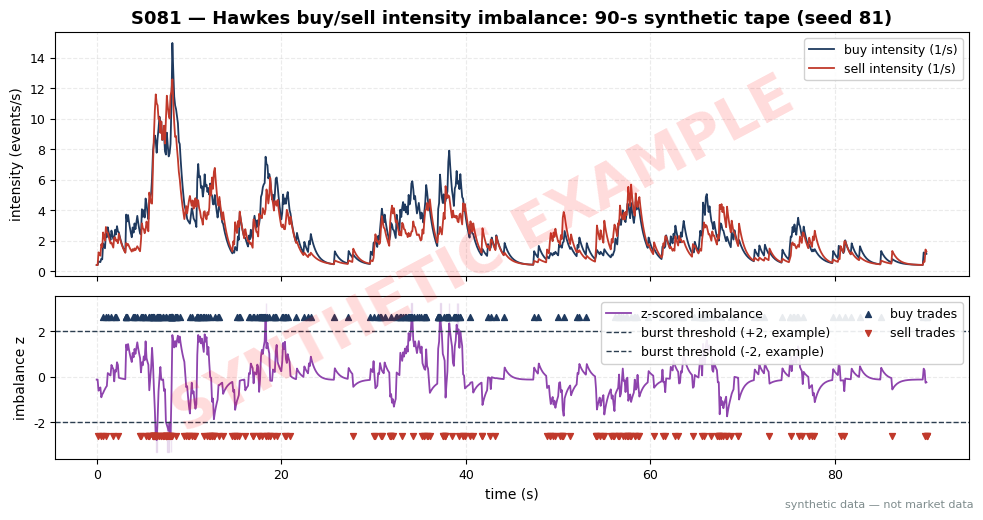

Python code for this plot: (Note: this script raises an exception after producing the figure.)
import matplotlib
matplotlib.use("Agg")  # headless render on the Mac/VM
import matplotlib.pyplot as plt
import numpy as np

# ---- HOUSE STYLE (do not restyle) ----
plt.rcParams.update({
    "figure.figsize": (10, 5.2),
    "figure.dpi": 150,
    "savefig.dpi": 150,
    "font.family": "DejaVu Sans",
    "font.size": 10,
    "axes.titlesize": 13,
    "axes.titleweight": "bold",
    "axes.labelsize": 10,
    "axes.grid": True,
    "grid.alpha": 0.25,
    "grid.linestyle": "--",
    "xtick.labelsize": 9,
    "ytick.labelsize": 9,
    "legend.fontsize": 9,
    "legend.framealpha": 0.9,
})
PALETTE = {
    "price":   "#1f3a5f",  # dark navy — primary price/equity line
    "signal":  "#c0392b",  # red — signal / entries
    "signal2": "#8e44ad",  # purple — secondary signal
    "volume":  "#7f8c8d",  # grey — volume bars
    "band":    "#aed6f1",  # light blue — bands / fill
    "profit":  "#1e8449",  # green — profits / long
    "loss":    "#922b21",  # dark red — losses / short
    "zero":    "#2c3e50",  # baseline
}

rng = np.random.default_rng(81)  # SEED 81 — stated in chapter text

# ---- bivariate Hawkes simulation (Ogata thinning, exponential kernels) ----
T = 90.0
mu_b = mu_s = 0.40          # base intensities (events/sec)
a_self, b_self = 0.90, 1.5  # self-excitation jump / decay (1/sec)
a_cross, b_cross = 0.25, 1.0  # cross-excitation jump / decay (1/sec)

# component bookkeeping: s_bb (buy self), s_bs (buy cross from sells),
#                         s_ss (sell self), s_sb (sell cross from buys)
s = {"bb": 0.0, "bs": 0.0, "ss": 0.0, "sb": 0.0}
t = 0.0
events = []  # (time, side) side: +1 buy, -1 sell
while t < T:
    lam_b = mu_b + s["bb"] + s["bs"]
    lam_s = mu_s + s["ss"] + s["sb"]
    dt = rng.exponential(1.0 / (lam_b + lam_s))
    tp = t + dt
    if tp > T:
        break
    dbb = np.exp(-b_self * dt); dbc = np.exp(-b_cross * dt)
    s = {"bb": s["bb"] * dbb, "bs": s["bs"] * dbc,
         "ss": s["ss"] * dbb, "sb": s["sb"] * dbc}
    lam_bp = mu_b + s["bb"] + s["bs"]
    lam_sp = mu_s + s["ss"] + s["sb"]
    if rng.random() < (lam_bp + lam_sp) / (lam_b + lam_s):
        side = +1 if rng.random() < lam_bp / (lam_bp + lam_sp) else -1
        if side == +1:
            s["bb"] += a_self; s["sb"] += a_cross
        else:
            s["ss"] += a_self; s["bs"] += a_cross
        events.append((tp, side))
    t = tp

times = np.array([e[0] for e in events])
sides = np.array([e[1] for e in events])

# intensities at each event (pre-jump), computed exactly from history
lam_b_e = np.zeros(len(events)); lam_s_e = np.zeros(len(events))
for k in range(len(events)):
    tk = times[k]
    past_b = times[(times < tk) & (sides == 1)]
    past_s = times[(times < tk) & (sides == -1)]
    lam_b_e[k] = mu_b + a_self * np.sum(np.exp(-b_self * (tk - past_b))) \
                       + a_cross * np.sum(np.exp(-b_cross * (tk - past_s)))
    lam_s_e[k] = mu_s + a_self * np.sum(np.exp(-b_self * (tk - past_s))) \
                       + a_cross * np.sum(np.exp(-b_cross * (tk - past_b)))
d_e = lam_b_e - lam_s_e
m_d, sd_d = d_e.mean(), d_e.std()
z_e = (d_e - m_d) / sd_d

# intensities on a grid for the chart
grid = np.arange(0, T, 0.1)
tb = times[sides == 1]; ts = times[sides == -1]
Lam_b = mu_b + a_self * np.sum(np.exp(-b_self * np.maximum(grid[:, None] - tb[None, :], 0))
                               * (tb[None, :] < grid[:, None]), axis=1) \
               + a_cross * np.sum(np.exp(-b_cross * np.maximum(grid[:, None] - ts[None, :], 0))
                                  * (ts[None, :] < grid[:, None]), axis=1)
Lam_s = mu_s + a_self * np.sum(np.exp(-b_self * np.maximum(grid[:, None] - ts[None, :], 0))
                               * (ts[None, :] < grid[:, None]), axis=1) \
               + a_cross * np.sum(np.exp(-b_cross * np.maximum(grid[:, None] - tb[None, :], 0))
                                  * (tb[None, :] < grid[:, None]), axis=1)
z_g = ((Lam_b - Lam_s) - m_d) / sd_d

# ---- print worked-example table: 12 events around the largest |z| burst ----
k0 = int(np.argmax(np.abs(z_e)))
lo, hi = max(0, k0 - 6), min(len(events), k0 + 6)
print(f"burst centered at event {k0}; sample mean(d)={m_d:.4f} sd(d)={sd_d:.4f}")
print("idx | time (s) | side | lam_b (1/s) | lam_s (1/s) | d=lam_b-lam_s | z")
for k in range(lo, hi):
    print(f"{k:>3} | {times[k]:>8.2f} | {'BUY ' if sides[k]==1 else 'SELL'} | "
          f"{lam_b_e[k]:>11.3f} | {lam_s_e[k]:>11.3f} | {d_e[k]:>13.3f} | {z_e[k]:>6.2f}")

# ---- chart ----
fig, (ax1, ax2) = plt.subplots(2, 1, sharex=True, gridspec_kw={"height_ratios": [3, 2]})
ax1.plot(grid, Lam_b, color=PALETTE["price"], lw=1.3, label="buy intensity (1/s)")
ax1.plot(grid, Lam_s, color=PALETTE["signal"], lw=1.3, label="sell intensity (1/s)")
ax1.set_ylabel("intensity (events/s)")
ax1.legend(loc="upper right")
ax1.set_title("S081 — Hawkes buy/sell intensity imbalance: 90-s synthetic tape (seed 81)")

ax2.plot(grid, z_g, color=PALETTE["signal2"], lw=1.3, label="z-scored imbalance")
ax2.axhline(2.0, color=PALETTE["zero"], ls="--", lw=1, label="burst threshold (+2, example)")
ax2.axhline(-2.0, color=PALETTE["zero"], ls="--", lw=1, label="burst threshold (-2, example)")
ax2.fill_between(grid, 2.0, z_g.max() + 0.5, where=z_g > 2.0, color=PALETTE["signal2"], alpha=0.15)
ax2.fill_between(grid, z_g.min() - 0.5, -2.0, where=z_g < -2.0, color=PALETTE["signal2"], alpha=0.15)
ax2.scatter(times[sides == 1], np.full((sides == 1).sum(), 2.6), marker="^",
            color=PALETTE["price"], s=18, label="buy trades", zorder=5)
ax2.scatter(times[sides == -1], np.full((sides == -1).sum(), -2.6), marker="v",
            color=PALETTE["signal"], s=18, label="sell trades", zorder=5)
ax2.set_xlabel("time (s)")
ax2.set_ylabel("imbalance z")
ax2.legend(loc="upper right", ncol=2)

# ---- SYNTHETIC WATERMARK (mandatory) ----
fig = plt.gcf()
fig.text(0.5, 0.5, "SYNTHETIC EXAMPLE", fontsize=42, color="red", alpha=0.14,
         ha="center", va="center", rotation=28, weight="bold", zorder=10)
fig.text(0.99, 0.01, "synthetic data — not market data", fontsize=8, color="#7f8c8d",
         ha="right", va="bottom")
plt.tight_layout()
plt.savefig("images/S081_example.png", bbox_inches="tight")
plt.close()
